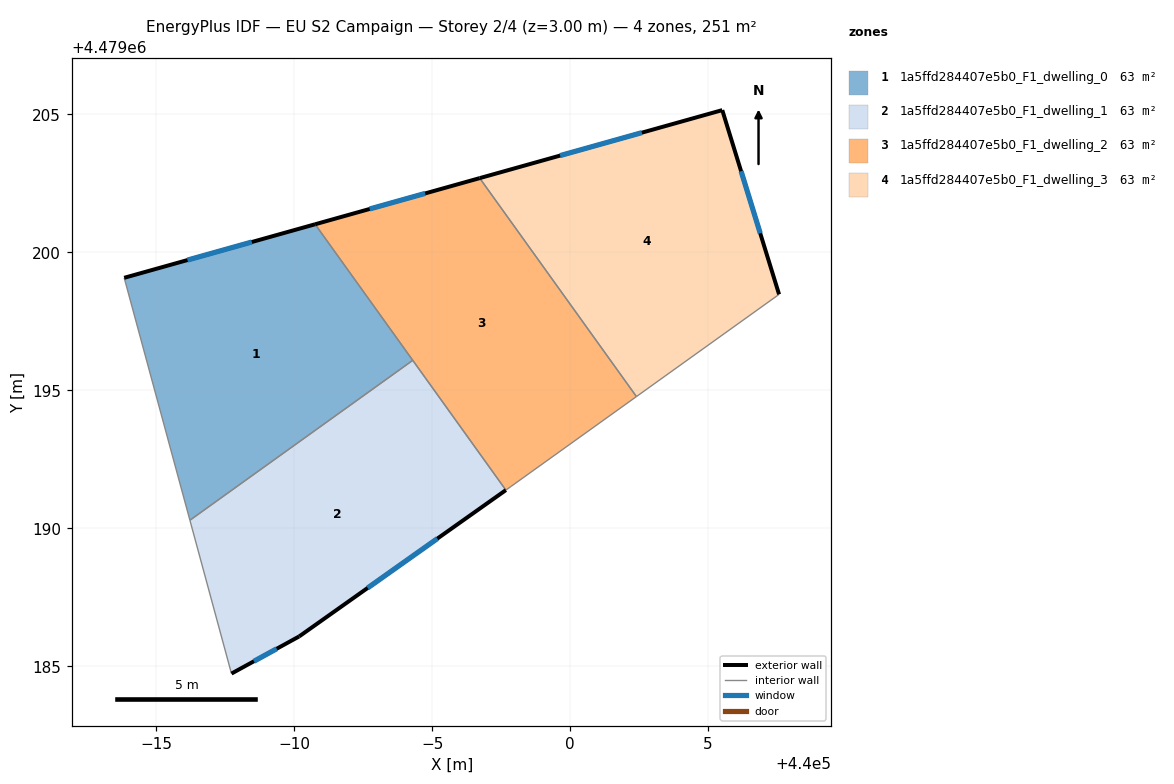
=== STOREY PLAN SPEC (per zone: floor XY polygon, exterior-wall plan segments, windows/doors) ===
zone 1: 1a5ffd284407e5b0_F1_dwelling_0  (62.8 m²)
  floor: (439990.76, 4479201.02) (439994.30, 4479196.09) (439986.22, 4479190.30) (439983.84, 4479199.08)
  exterior wall: (439990.76, 4479201.02) – (439983.84, 4479199.08)  [7.2 m]
    window: (439988.47, 4479200.38) – (439986.14, 4479199.73)  [2.4 m²]
  interior walls: 3
zone 2: 1a5ffd284407e5b0_F1_dwelling_1  (62.8 m²)
  floor: (439994.30, 4479196.09) (439997.67, 4479191.39) (439990.18, 4479186.09) (439987.73, 4479184.74) (439986.22, 4479190.30)
  exterior wall: (439987.73, 4479184.74) – (439990.18, 4479186.09)  [2.8 m]
    window: (439988.54, 4479185.19) – (439989.37, 4479185.64)  [1.0 m²]
  exterior wall: (439990.18, 4479186.09) – (439997.67, 4479191.39)  [9.2 m]
    window: (439992.67, 4479187.85) – (439995.19, 4479189.63)  [3.1 m²]
  interior walls: 3
zone 3: 1a5ffd284407e5b0_F1_dwelling_2  (62.8 m²)
  floor: (439996.72, 4479202.69) (440002.40, 4479194.78) (439997.86, 4479191.52) (439997.67, 4479191.39) (439990.76, 4479201.02)
  exterior wall: (439996.72, 4479202.69) – (439990.76, 4479201.02)  [6.2 m]
    window: (439994.75, 4479202.14) – (439992.74, 4479201.58)  [2.1 m²]
  interior walls: 5
zone 4: 1a5ffd284407e5b0_F1_dwelling_3  (62.8 m²)
  floor: (440005.51, 4479205.16) (440007.57, 4479198.48) (440002.40, 4479194.78) (439996.72, 4479202.69)
  exterior wall: (440005.51, 4479205.16) – (439996.72, 4479202.69)  [9.1 m]
    window: (440002.60, 4479204.34) – (439999.64, 4479203.51)  [3.1 m²]
  exterior wall: (440007.57, 4479198.48) – (440005.51, 4479205.16)  [7.0 m]
    window: (440006.89, 4479200.69) – (440006.20, 4479202.95)  [2.4 m²]
  interior walls: 2

=== DERIVED (storey summary) ===
Building: EU S2 Campaign
Storey: 2 of 4  (floor level z = 3.00 m)
Storey gross floor area: 251.4 m²
Zones on this storey: 4
  - 1a5ffd284407e5b0_F1_dwelling_0: floor 62.8 m²; exterior wall 7.2 m (21.6 m²); 1 window(s) 2.4 m²; WWR 11.4%
  - 1a5ffd284407e5b0_F1_dwelling_1: floor 62.8 m²; exterior wall 12.0 m (35.9 m²); 2 window(s) 4.1 m²; WWR 11.4%
  - 1a5ffd284407e5b0_F1_dwelling_2: floor 62.8 m²; exterior wall 6.2 m (18.6 m²); 1 window(s) 2.1 m²; WWR 11.4%
  - 1a5ffd284407e5b0_F1_dwelling_3: floor 62.8 m²; exterior wall 16.1 m (48.3 m²); 2 window(s) 5.5 m²; WWR 11.4%
Zone adjacency (shared interzone walls):
  - 1a5ffd284407e5b0_F1_dwelling_0 ↔ 1a5ffd284407e5b0_F1_dwelling_1
  - 1a5ffd284407e5b0_F1_dwelling_0 ↔ 1a5ffd284407e5b0_F1_dwelling_2
  - 1a5ffd284407e5b0_F1_dwelling_1 ↔ 1a5ffd284407e5b0_F1_dwelling_2
  - 1a5ffd284407e5b0_F1_dwelling_2 ↔ 1a5ffd284407e5b0_F1_dwelling_3